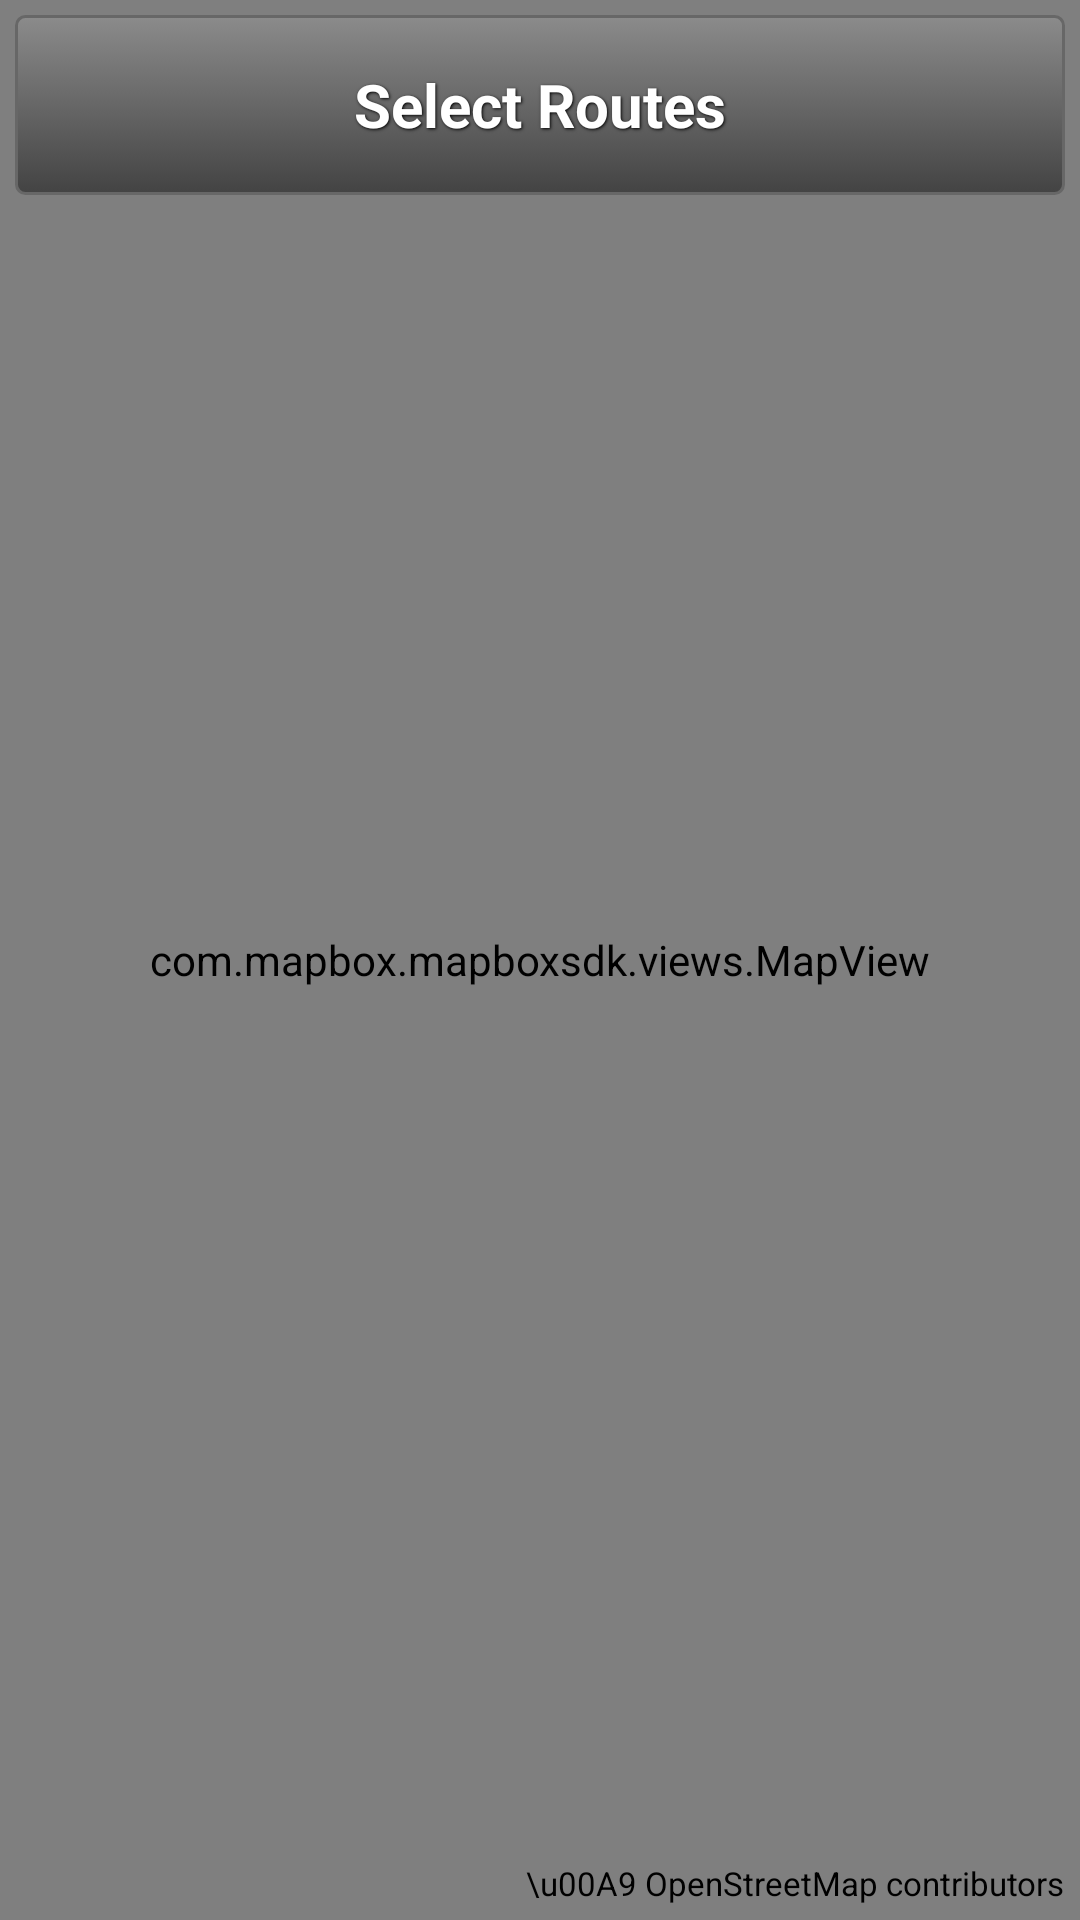

Reconstruct the res/layout file that produces this screen, plus the resources it refers to.
<!-- AndroidManifest.xml: application theme AppTheme -->
<!-- res/layout/fragment_transfers_map.xml -->
<?xml version="1.0" encoding="utf-8"?>
<RelativeLayout
    xmlns:android="http://schemas.android.com/apk/res/android"
    android:layout_width="match_parent"
    android:layout_height="match_parent">

    <com.mapbox.mapboxsdk.views.MapView
        android:id="@+id/mapview"
        android:layout_width="match_parent"
        android:layout_height="match_parent"/>

    <RelativeLayout
        android:id="@+id/content"
        android:layout_width="match_parent"
        android:layout_height="match_parent"
        android:layout_margin="5dp">

        <Button
            android:id="@+id/transfers_btn"
            android:layout_width="match_parent"
            android:layout_height="60dp"
            android:text="Select Routes"
            style="@style/ButtonText"
            android:background="@drawable/shape_rect_grey_fade_round_all" />

        <LinearLayout
            android:id="@+id/routes_list_layout"
            android:layout_width="match_parent"
            android:layout_height="wrap_content"
            android:layout_marginTop="5dp"
            android:layout_marginBottom="60dp"
            android:layout_below="@+id/transfers_btn"
            android:orientation="vertical"
            android:visibility="invisible"
            android:background="@drawable/shape_rect_grey_fade_round_all" >

        </LinearLayout>

        <TextView
            android:id="@+id/textView"
            android:layout_width="wrap_content"
            android:layout_height="wrap_content"
            android:text="\u00A9 OpenStreetMap contributors"
            android:textSize="11dp"
            android:textColor="@color/black"
            android:layout_alignParentRight="true"
            android:layout_alignParentBottom="true" />

    </RelativeLayout>

</RelativeLayout>
<!-- resources referenced by this layout -->
<resources>
  <color name="black">#ff000000</color>
  <!-- drawable shape_rect_grey_fade_round_all (drawable) -->
  <?xml version="1.0" encoding="utf-8"?>
  <selector xmlns:android="http://schemas.android.com/apk/res/android">
  
      <item android:state_pressed="true" >
          <shape>
              <gradient
                  android:startColor="#ffd0d0d0"
                  android:endColor="#ffb4b4b4"
                  android:angle="270" />
              <stroke
                  android:width="1dp"
                  android:color="@color/black_light_light" />
              <corners
                  android:radius="3dp" />
          </shape>
      </item>
  
  
      <item>
          <shape>
              <gradient
                  android:startColor="#ff8b8b8b"
                  android:endColor="#ff434343"
                  android:angle="270" />
              <stroke
                  android:width="1dp"
                  android:color="@color/black_light_light" />
              <corners
                  android:radius="3dp" />
  
          </shape>
      </item>
  
  </selector>
  <style name="ButtonText">
          <item name="android:layout_width">wrap_content</item>
          <item name="android:layout_height">wrap_content</item>
          <item name="android:textColor">#ffffff</item>
          <item name="android:gravity">center</item>
          <item name="android:textSize">20dp</item>
          <item name="android:textStyle">bold</item>
          <item name="android:shadowColor">#000000</item>
          <item name="android:shadowDx">1</item>
          <item name="android:shadowDy">1</item>
          <item name="android:shadowRadius">2</item>
      </style>
  <style name="AppTheme" parent="android:Theme.Holo.Light.DarkActionBar">
          
      </style>
  <color name="black_light_light">#ff676767</color>
</resources>
